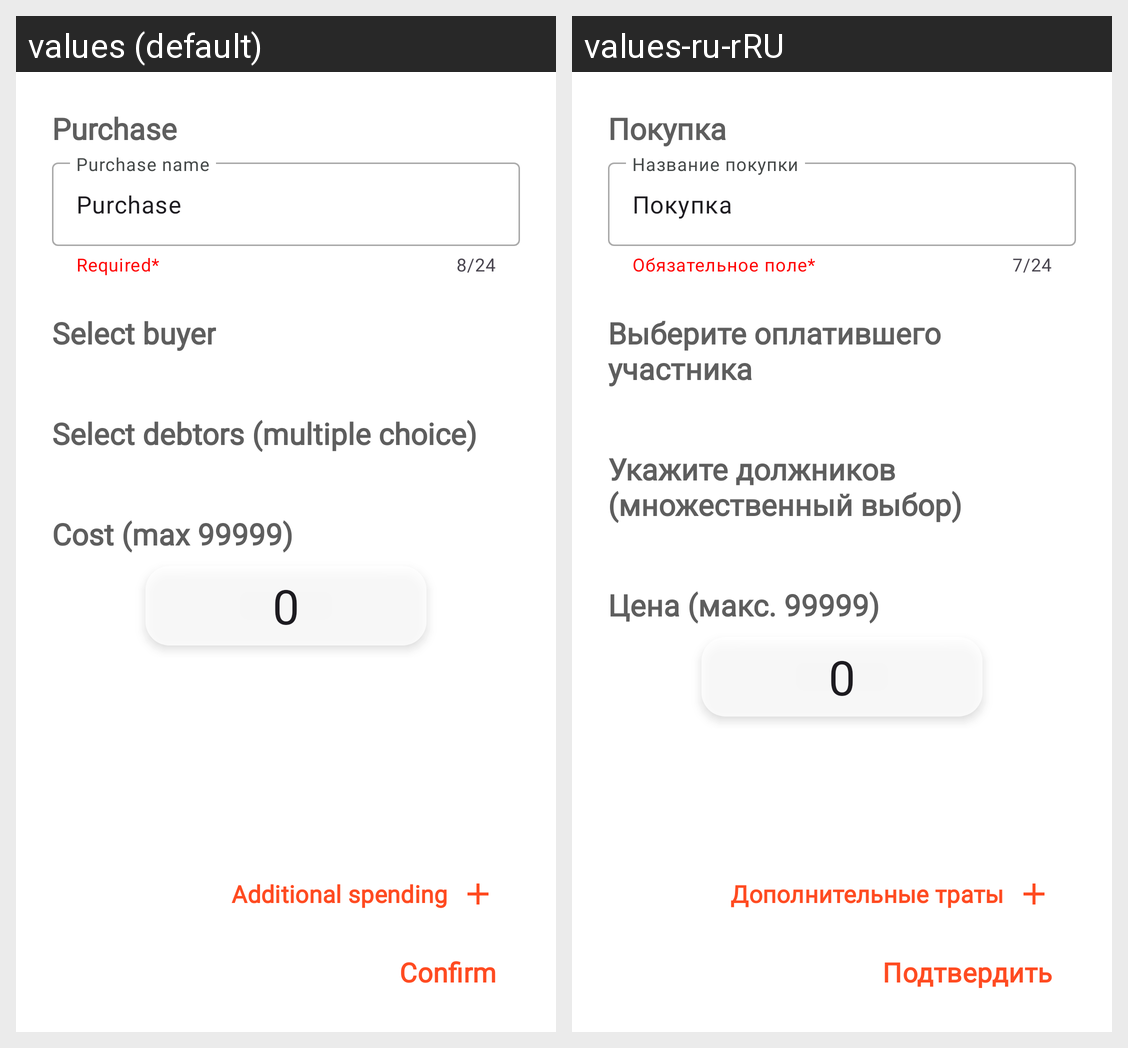

This grid shows one Android layout under two languages. Give, for every string resource on the screen, its name, the default text and each shown locale's text.
Android screen res/layout/fragment_purchase.xml rendered under 2 locales, left to right: values (default), values-ru-rRU. Device: Nexus 5 (rendered at 1080×1920; each locale shown at half size, 540×960, under a caption strip naming it); theme Theme.PartyBankCalculator.
Strings drawn on this screen, with the default value and each locale's value (text and hints the layout hard-codes, and strings that could not be matched under every locale, appear in the picture but are not listed):

purchase_creating
  values: Purchase
  values-ru-rRU: Покупка

purchase_name_no_ending
  values: Purchase name
  values-ru-rRU: Название покупки

required_field
  values: Required*
  values-ru-rRU: Обязательное поле*

purchase
  values: Purchase
  values-ru-rRU: Покупка

choose_buyer
  values: Select buyer
  values-ru-rRU: Выберите оплатившего участника

select_debtors_multiple_choice
  values: Select debtors (multiple choice)
  values-ru-rRU: Укажите должников (множественный выбор)

cost
  values: Cost (max 99999)
  values-ru-rRU: Цена (макс. 99999)

zero
  values: 0
  values-ru-rRU: 0

additional_cost
  values: Additional spending
  values-ru-rRU: Дополнительные траты

confirm
  values: Confirm
  values-ru-rRU: Подтвердить
